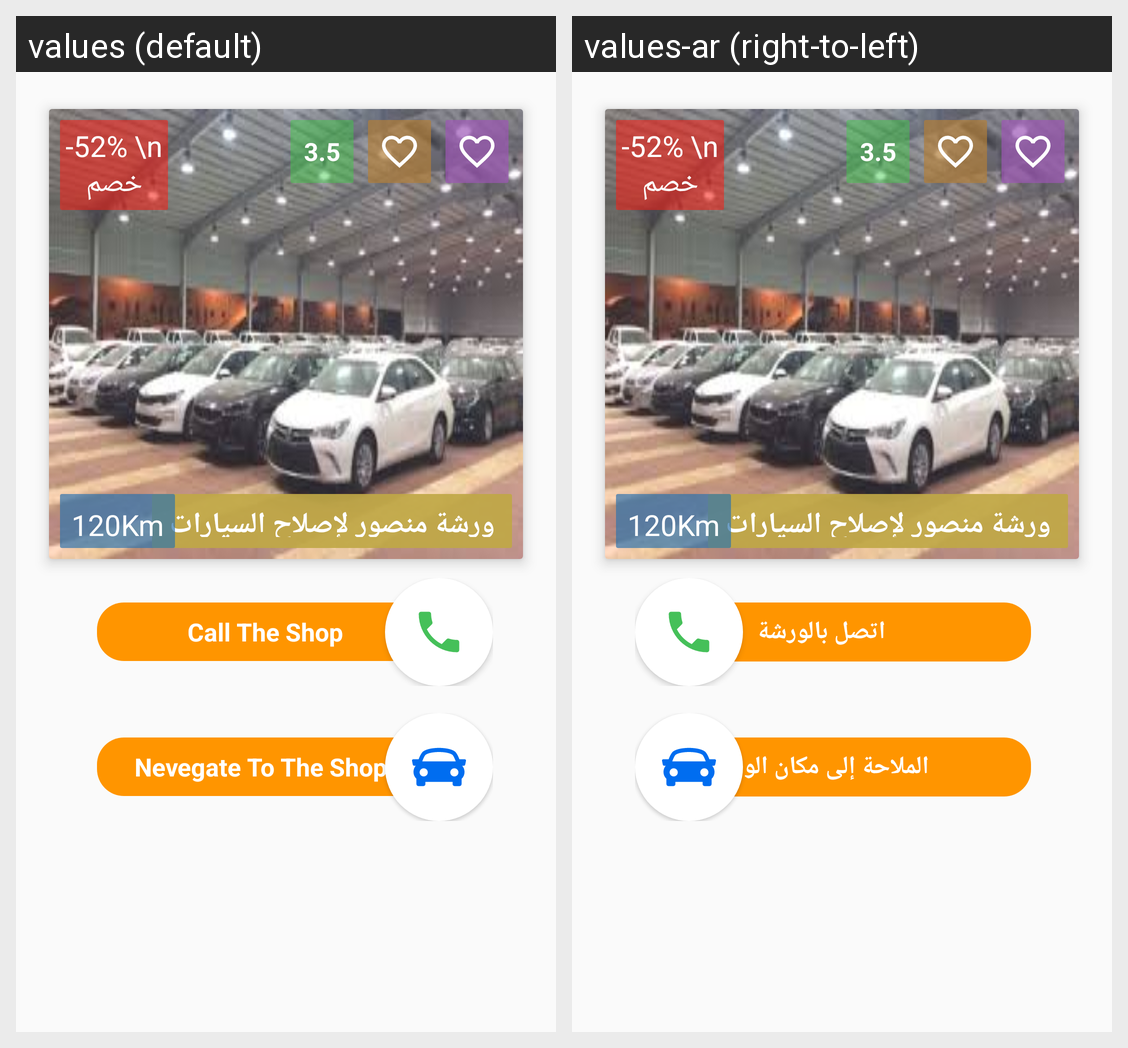

The Android screen above is rendered under two locales of the same app. Produce the string resources it draws, with the default and per-locale values.
Android screen res/layout/fragment_order_now.xml rendered under 2 locales, left to right: values (default), values-ar (right-to-left). Device: Nexus 5 (rendered at 1080×1920; each locale shown at half size, 540×960, under a caption strip naming it); theme AppTheme.
Strings drawn on this screen, with the default value and each locale's value (text and hints the layout hard-codes, and strings that could not be matched under every locale, appear in the picture but are not listed):

btn_call_shop
  values: Call The Shop
  values-ar: اتصل بالورشة

btn_nevegate_shop
  values: Nevegate To The Shop
  values-ar: الملاحة إلى مكان الورشة
